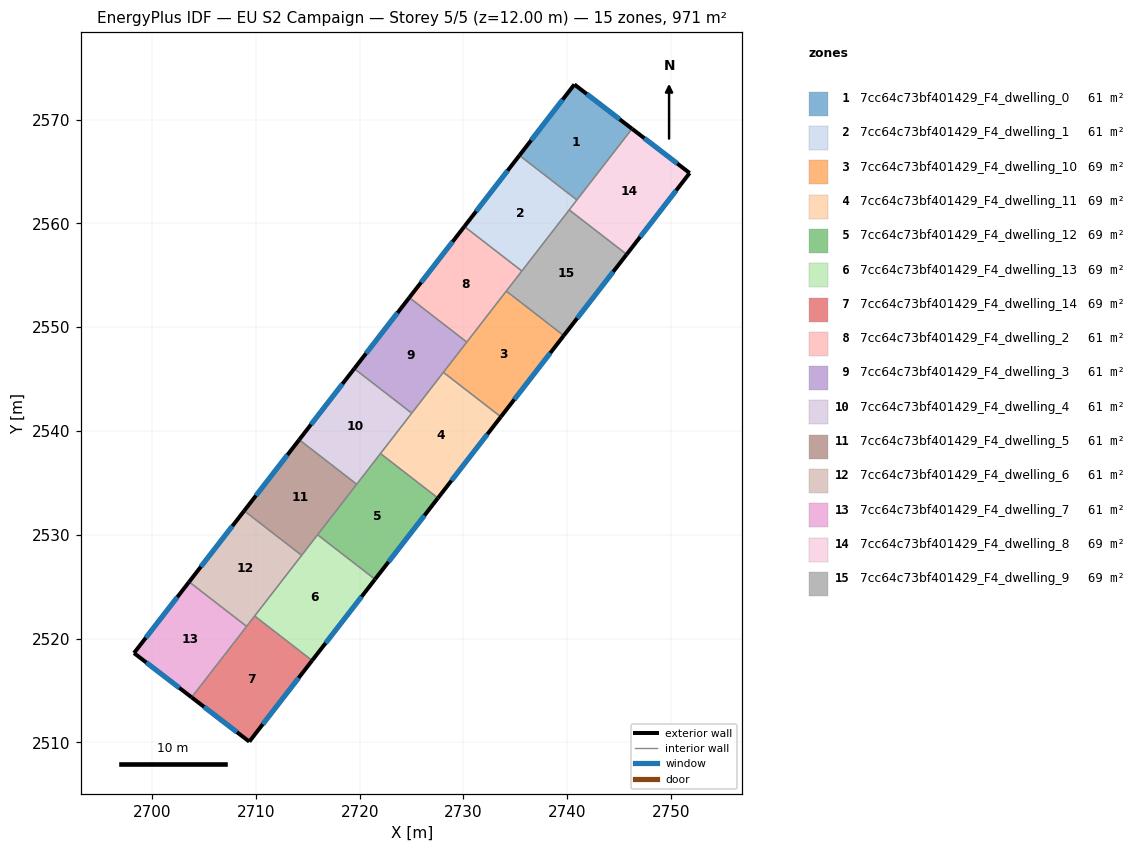
=== STOREY PLAN SPEC (per zone: floor XY polygon, exterior-wall plan segments, windows/doors) ===
zone 1: 7cc64c73bf401429_F4_dwelling_0  (60.7 m²)
  floor: (2746.24, 2569.12) (2740.93, 2562.26) (2735.39, 2566.55) (2740.68, 2573.39)
  exterior wall: (2746.24, 2569.12) – (2740.68, 2573.39)  [7.0 m]
    window: (2745.05, 2570.04) – (2741.87, 2572.48)  [6.9 m²]
  exterior wall: (2740.68, 2573.39) – (2735.39, 2566.55)  [8.6 m]
    window: (2739.55, 2571.93) – (2736.52, 2568.02)  [8.5 m²]
  interior walls: 2
zone 2: 7cc64c73bf401429_F4_dwelling_1  (60.7 m²)
  floor: (2740.93, 2562.26) (2735.62, 2555.42) (2730.08, 2559.71) (2735.39, 2566.55)
  exterior wall: (2735.39, 2566.55) – (2730.08, 2559.71)  [8.7 m]
    window: (2734.25, 2565.09) – (2731.22, 2561.17)  [8.5 m²]
  interior walls: 4
zone 3: 7cc64c73bf401429_F4_dwelling_10  (69.3 m²)
  floor: (2739.66, 2549.19) (2733.60, 2541.37) (2728.06, 2545.65) (2734.12, 2553.48)
  exterior wall: (2733.60, 2541.37) – (2739.66, 2549.19)  [9.9 m]
    window: (2734.90, 2543.04) – (2738.36, 2547.52)  [9.7 m²]
  interior walls: 4
zone 4: 7cc64c73bf401429_F4_dwelling_11  (69.3 m²)
  floor: (2733.60, 2541.37) (2727.54, 2533.54) (2722.00, 2537.83) (2728.06, 2545.65)
  exterior wall: (2727.54, 2533.54) – (2733.60, 2541.37)  [9.9 m]
    window: (2728.84, 2535.21) – (2732.30, 2539.69)  [9.7 m²]
  interior walls: 4
zone 5: 7cc64c73bf401429_F4_dwelling_12  (69.3 m²)
  floor: (2727.54, 2533.54) (2721.48, 2525.71) (2715.94, 2530.00) (2722.00, 2537.83)
  exterior wall: (2721.48, 2525.71) – (2727.54, 2533.54)  [9.9 m]
    window: (2722.77, 2527.39) – (2726.24, 2531.86)  [9.7 m²]
  interior walls: 4
zone 6: 7cc64c73bf401429_F4_dwelling_13  (69.3 m²)
  floor: (2721.48, 2525.71) (2715.41, 2517.88) (2709.88, 2522.17) (2715.94, 2530.00)
  exterior wall: (2715.41, 2517.88) – (2721.48, 2525.71)  [9.9 m]
    window: (2716.71, 2519.56) – (2720.18, 2524.03)  [9.7 m²]
  interior walls: 4
zone 7: 7cc64c73bf401429_F4_dwelling_14  (69.3 m²)
  floor: (2715.41, 2517.88) (2709.36, 2510.07) (2703.80, 2514.33) (2709.88, 2522.17)
  exterior wall: (2709.36, 2510.07) – (2715.41, 2517.88)  [9.9 m]
    window: (2710.66, 2511.74) – (2714.12, 2516.21)  [9.7 m²]
  exterior wall: (2703.80, 2514.33) – (2709.36, 2510.07)  [7.0 m]
    window: (2704.99, 2513.42) – (2708.17, 2510.98)  [6.9 m²]
  interior walls: 3
zone 8: 7cc64c73bf401429_F4_dwelling_2  (60.7 m²)
  floor: (2735.62, 2555.42) (2730.32, 2548.57) (2724.78, 2552.86) (2730.08, 2559.71)
  exterior wall: (2730.08, 2559.71) – (2724.78, 2552.86)  [8.7 m]
    window: (2728.95, 2558.24) – (2725.92, 2554.32)  [8.5 m²]
  interior walls: 4
zone 9: 7cc64c73bf401429_F4_dwelling_3  (60.7 m²)
  floor: (2730.32, 2548.57) (2725.01, 2541.72) (2719.47, 2546.01) (2724.78, 2552.86)
  exterior wall: (2724.78, 2552.86) – (2719.47, 2546.01)  [8.7 m]
    window: (2723.64, 2551.39) – (2720.61, 2547.47)  [8.5 m²]
  interior walls: 4
zone 10: 7cc64c73bf401429_F4_dwelling_4  (60.7 m²)
  floor: (2725.01, 2541.72) (2719.71, 2534.87) (2714.17, 2539.16) (2719.47, 2546.01)
  exterior wall: (2719.47, 2546.01) – (2714.17, 2539.16)  [8.7 m]
    window: (2718.34, 2544.54) – (2715.31, 2540.63)  [8.5 m²]
  interior walls: 4
zone 11: 7cc64c73bf401429_F4_dwelling_5  (60.7 m²)
  floor: (2719.71, 2534.87) (2714.41, 2528.02) (2708.87, 2532.31) (2714.17, 2539.16)
  exterior wall: (2714.17, 2539.16) – (2708.87, 2532.31)  [8.7 m]
    window: (2713.03, 2537.69) – (2710.00, 2533.78)  [8.5 m²]
  interior walls: 4
zone 12: 7cc64c73bf401429_F4_dwelling_6  (60.7 m²)
  floor: (2714.41, 2528.02) (2709.10, 2521.17) (2703.56, 2525.46) (2708.87, 2532.31)
  exterior wall: (2708.87, 2532.31) – (2703.56, 2525.46)  [8.7 m]
    window: (2707.73, 2530.84) – (2704.70, 2526.93)  [8.5 m²]
  interior walls: 4
zone 13: 7cc64c73bf401429_F4_dwelling_7  (60.7 m²)
  floor: (2709.10, 2521.17) (2703.80, 2514.33) (2698.25, 2518.60) (2703.56, 2525.46)
  exterior wall: (2698.25, 2518.60) – (2703.80, 2514.33)  [7.0 m]
    window: (2699.44, 2517.69) – (2702.62, 2515.25)  [6.9 m²]
  exterior wall: (2703.56, 2525.46) – (2698.25, 2518.60)  [8.7 m]
    window: (2702.42, 2523.99) – (2699.39, 2520.07)  [8.5 m²]
  interior walls: 2
zone 14: 7cc64c73bf401429_F4_dwelling_8  (69.3 m²)
  floor: (2751.79, 2564.86) (2745.72, 2557.02) (2740.19, 2561.31) (2746.24, 2569.12)
  exterior wall: (2751.79, 2564.86) – (2746.24, 2569.12)  [7.0 m]
    window: (2750.60, 2565.77) – (2747.43, 2568.21)  [6.9 m²]
  exterior wall: (2745.72, 2557.02) – (2751.79, 2564.86)  [9.9 m]
    window: (2747.02, 2558.70) – (2750.49, 2563.18)  [9.7 m²]
  interior walls: 3
zone 15: 7cc64c73bf401429_F4_dwelling_9  (69.3 m²)
  floor: (2745.72, 2557.02) (2739.66, 2549.19) (2734.12, 2553.48) (2740.19, 2561.31)
  exterior wall: (2739.66, 2549.19) – (2745.72, 2557.02)  [9.9 m]
    window: (2740.96, 2550.87) – (2744.43, 2555.34)  [9.7 m²]
  interior walls: 4

=== DERIVED (storey summary) ===
Building: EU S2 Campaign
Storey: 5 of 5  (floor level z = 12.00 m)
Storey gross floor area: 970.9 m²
Zones on this storey: 15
  - 7cc64c73bf401429_F4_dwelling_0: floor 60.7 m²; exterior wall 15.7 m (47.0 m²); 2 window(s) 15.3 m²; WWR 32.7%
  - 7cc64c73bf401429_F4_dwelling_1: floor 60.7 m²; exterior wall 8.7 m (26.0 m²); 1 window(s) 8.5 m²; WWR 32.7%
  - 7cc64c73bf401429_F4_dwelling_10: floor 69.3 m²; exterior wall 9.9 m (29.7 m²); 1 window(s) 9.7 m²; WWR 32.7%
  - 7cc64c73bf401429_F4_dwelling_11: floor 69.3 m²; exterior wall 9.9 m (29.7 m²); 1 window(s) 9.7 m²; WWR 32.7%
  - 7cc64c73bf401429_F4_dwelling_12: floor 69.3 m²; exterior wall 9.9 m (29.7 m²); 1 window(s) 9.7 m²; WWR 32.7%
  - 7cc64c73bf401429_F4_dwelling_13: floor 69.3 m²; exterior wall 9.9 m (29.7 m²); 1 window(s) 9.7 m²; WWR 32.7%
  - 7cc64c73bf401429_F4_dwelling_14: floor 69.3 m²; exterior wall 16.9 m (50.7 m²); 2 window(s) 16.6 m²; WWR 32.7%
  - 7cc64c73bf401429_F4_dwelling_2: floor 60.7 m²; exterior wall 8.7 m (26.0 m²); 1 window(s) 8.5 m²; WWR 32.7%
  - 7cc64c73bf401429_F4_dwelling_3: floor 60.7 m²; exterior wall 8.7 m (26.0 m²); 1 window(s) 8.5 m²; WWR 32.7%
  - 7cc64c73bf401429_F4_dwelling_4: floor 60.7 m²; exterior wall 8.7 m (26.0 m²); 1 window(s) 8.5 m²; WWR 32.7%
  - 7cc64c73bf401429_F4_dwelling_5: floor 60.7 m²; exterior wall 8.7 m (26.0 m²); 1 window(s) 8.5 m²; WWR 32.7%
  - 7cc64c73bf401429_F4_dwelling_6: floor 60.7 m²; exterior wall 8.7 m (26.0 m²); 1 window(s) 8.5 m²; WWR 32.7%
  - 7cc64c73bf401429_F4_dwelling_7: floor 60.7 m²; exterior wall 15.7 m (47.0 m²); 2 window(s) 15.4 m²; WWR 32.7%
  - 7cc64c73bf401429_F4_dwelling_8: floor 69.3 m²; exterior wall 16.9 m (50.8 m²); 2 window(s) 16.6 m²; WWR 32.7%
  - 7cc64c73bf401429_F4_dwelling_9: floor 69.3 m²; exterior wall 9.9 m (29.7 m²); 1 window(s) 9.7 m²; WWR 32.7%
Zone adjacency (shared interzone walls):
  - 7cc64c73bf401429_F4_dwelling_0 ↔ 7cc64c73bf401429_F4_dwelling_1
  - 7cc64c73bf401429_F4_dwelling_0 ↔ 7cc64c73bf401429_F4_dwelling_8
  - 7cc64c73bf401429_F4_dwelling_1 ↔ 7cc64c73bf401429_F4_dwelling_2
  - 7cc64c73bf401429_F4_dwelling_1 ↔ 7cc64c73bf401429_F4_dwelling_8
  - 7cc64c73bf401429_F4_dwelling_1 ↔ 7cc64c73bf401429_F4_dwelling_9
  - 7cc64c73bf401429_F4_dwelling_10 ↔ 7cc64c73bf401429_F4_dwelling_11
  - 7cc64c73bf401429_F4_dwelling_10 ↔ 7cc64c73bf401429_F4_dwelling_2
  - 7cc64c73bf401429_F4_dwelling_10 ↔ 7cc64c73bf401429_F4_dwelling_3
  - 7cc64c73bf401429_F4_dwelling_10 ↔ 7cc64c73bf401429_F4_dwelling_9
  - 7cc64c73bf401429_F4_dwelling_11 ↔ 7cc64c73bf401429_F4_dwelling_12
  - 7cc64c73bf401429_F4_dwelling_11 ↔ 7cc64c73bf401429_F4_dwelling_3
  - 7cc64c73bf401429_F4_dwelling_11 ↔ 7cc64c73bf401429_F4_dwelling_4
  - 7cc64c73bf401429_F4_dwelling_12 ↔ 7cc64c73bf401429_F4_dwelling_13
  - 7cc64c73bf401429_F4_dwelling_12 ↔ 7cc64c73bf401429_F4_dwelling_4
  - 7cc64c73bf401429_F4_dwelling_12 ↔ 7cc64c73bf401429_F4_dwelling_5
  - 7cc64c73bf401429_F4_dwelling_13 ↔ 7cc64c73bf401429_F4_dwelling_14
  - 7cc64c73bf401429_F4_dwelling_13 ↔ 7cc64c73bf401429_F4_dwelling_5
  - 7cc64c73bf401429_F4_dwelling_13 ↔ 7cc64c73bf401429_F4_dwelling_6
  - 7cc64c73bf401429_F4_dwelling_14 ↔ 7cc64c73bf401429_F4_dwelling_6
  - 7cc64c73bf401429_F4_dwelling_14 ↔ 7cc64c73bf401429_F4_dwelling_7
  - 7cc64c73bf401429_F4_dwelling_2 ↔ 7cc64c73bf401429_F4_dwelling_3
  - 7cc64c73bf401429_F4_dwelling_2 ↔ 7cc64c73bf401429_F4_dwelling_9
  - 7cc64c73bf401429_F4_dwelling_3 ↔ 7cc64c73bf401429_F4_dwelling_4
  - 7cc64c73bf401429_F4_dwelling_4 ↔ 7cc64c73bf401429_F4_dwelling_5
  - 7cc64c73bf401429_F4_dwelling_5 ↔ 7cc64c73bf401429_F4_dwelling_6
  - 7cc64c73bf401429_F4_dwelling_6 ↔ 7cc64c73bf401429_F4_dwelling_7
  - 7cc64c73bf401429_F4_dwelling_8 ↔ 7cc64c73bf401429_F4_dwelling_9